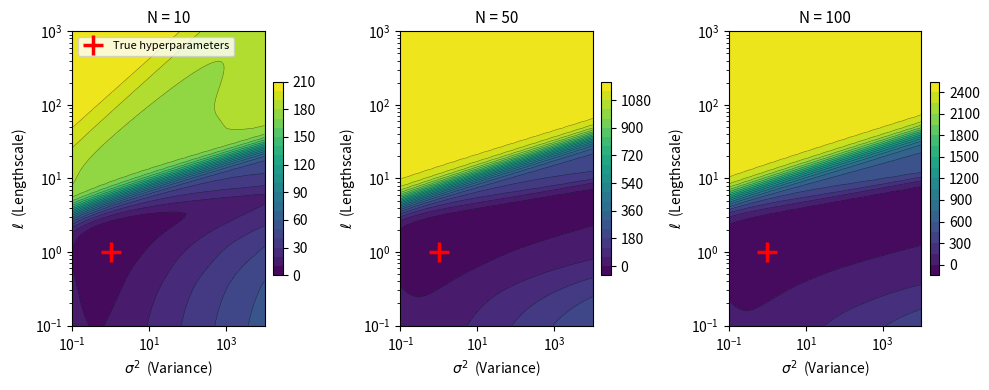

Reproduce this figure in Python.

import numpy as np
import matplotlib.pyplot as plt
from scipy.linalg import solve, cho_factor, cho_solve


def se_kernel(X1, X2, sigma_f2, lengthscale):
    X1 = X1[:, None] if X1.ndim == 1 else X1
    X2 = X2[:, None] if X2.ndim == 1 else X2
    sq_dist = np.sum((X1[:, None, :] - X2[None, :, :]) ** 2, axis=-1)
    return sigma_f2 * np.exp(-0.5 * sq_dist / lengthscale**2)


def neg_log_marginal_likelihood(X, y, sigma_f2, lengthscale, sigma_n2):
    n = len(y)
    K = se_kernel(X, X, sigma_f2, lengthscale) + sigma_n2 * np.eye(n)
    try:
        c, low = cho_factor(K, lower=True)
        alpha = cho_solve((c, low), y)
        log_det = 2.0 * np.sum(np.log(np.diag(c)))
        nlml = 0.5 * (y @ alpha + log_det + n * np.log(2 * np.pi))
    except np.linalg.LinAlgError:
        nlml = np.inf
    return nlml


def generate_data(n, seed=42):
    rng = np.random.default_rng(seed)
    X = rng.uniform(-5, 5, n)
    y = np.sin(X) + 0.1 * rng.standard_normal(n)
    return X, y


train_sizes = [10, 50, 100]

true_sigma_f2 = 1.0
true_l = 1.0
sigma_n = 0.01  

sig_f2_vals = np.logspace(-1, 4, 80)   # x-axis
l_vals       = np.logspace(-1, 3, 80)   # y-axis

fig, axes = plt.subplots(1, 3, figsize=(10, 4))


for ax, n_train in zip(axes, train_sizes):
    X, y = generate_data(n_train)

    Z = np.zeros((len(l_vals), len(sig_f2_vals)))
    for i, l in enumerate(l_vals):
        for j, sf2 in enumerate(sig_f2_vals):
            Z[i, j] = neg_log_marginal_likelihood(X, y, sf2, l, sigma_n)

    Z_plot = np.clip(Z, np.nanpercentile(Z, 2), np.nanpercentile(Z, 98))

    cp = ax.contourf(sig_f2_vals, l_vals, Z_plot, levels=20, cmap="viridis")
    ax.contour(sig_f2_vals, l_vals, Z_plot, levels=20,
               colors="black", linewidths=0.4, alpha=0.5)

    # Red cross at true hyperparameters
    ax.plot(true_sigma_f2, true_l, "r+", markersize=14, markeredgewidth=2.5,
            label="True hyperparameters", zorder=10)

    ax.set_xscale("log")
    ax.set_yscale("log")
    ax.set_xlabel(r"$\sigma^2$  (Variance)", fontsize=10)
    ax.set_ylabel(r"$\ell$  (Lengthscale)", fontsize=10)
    ax.set_title(f"N = {n_train}", fontsize=11)
    plt.colorbar(cp, ax=ax, fraction=0.046, pad=0.04)

axes[0].legend(fontsize=8, loc="upper left")

fig.tight_layout()
plt.show()
plt.savefig("ridge.png",
            dpi=150, bbox_inches="tight")
print("Saved.")
